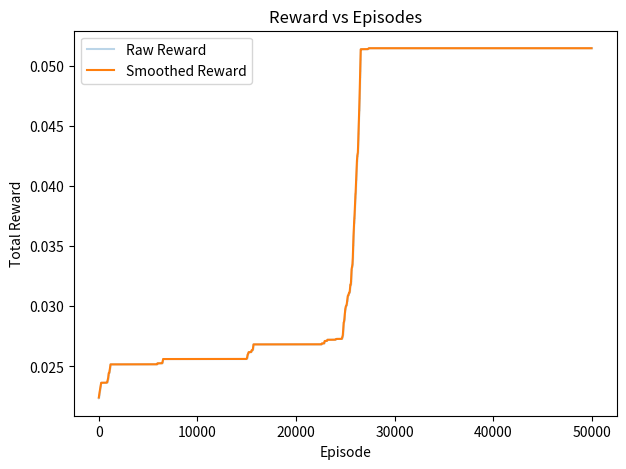

Here is the Python script that generated this plot:
import numpy as np
import random
import matplotlib.pyplot as plt
import seaborn as sns

# Constants
a1, b1, c1 = -5.33335E-05, 0.005571812, 2.321736449
a2, b2, c2 = -0.000164653, 0.143259306, -1.908263576

def random_argmax(array):
    max_value = np.max(array)
    max_indices = np.where(array == max_value)[0]
    return random.choice(max_indices)

# Ranges
v_range = np.arange(40, 101, 0.1) #610
P_range = np.arange(75, 301, 0.1) #2260

# Parameters
epsilon = 0.2
epsilon_decay = 0.9995
alpha = 0.01
gamma = 0.7
num_episodes = 50000
max_steps = 8

#  MODIFIED reward function
def reward_function(v, P):
    f = (a1 * v**2 + b1 * v + c1) * (a2 * P**2 + b2 * P + c2)
    if f > 0:
        return np.tanh(1 / f)  # Smoothed positive reward
    else:
        return -1 / (1 + abs(f))  #Scaled smooth penalty

episode_rewards = []

# Actions
actions = [
    ('increase_v', 'decrease_P'),
    ('increase_v', 'increase_P'),
    ('decrease_v', 'decrease_P'),
    ('decrease_v', 'increase_P'),
    ('increase_v', 'no_change_P'),
    ('decrease_v', 'no_change_P'),
    ('no_change_v', 'increase_P'),
    ('no_change_v', 'decrease_P'),
    ('no_change_v', 'no_change_P')
]

Q_table = np.ones((len(v_range), len(P_range), len(actions))) * 10.0

best_seen_reward = -float('inf')
best_state_from_training = None

break_var=0


# Q-learning
for episode in range(num_episodes):
    if break_var==0:
        v = random.choice(v_range)
        P = random.choice(P_range)
        total_reward = 0
        break_var+=1

    for step in range(max_steps):
        v_index = np.where(v_range == v)[0][0]
        P_index = np.where(P_range == P)[0][0]
        indexdeltav = 1
        indexdelta = 1

        if np.random.rand() < epsilon:
            action_index = random.choice(range(len(actions)))
        else:
            action_index = random_argmax(Q_table[v_index, P_index])

        action = actions[action_index]
        
        if v_index + indexdeltav <= 610 & v_index - indexdeltav >= 0:
            indexdeltav = int(reward/best_seen_reward) #index delta v should increase if the reward is large compared to best seen reward and decrease if opposite
        else:
            indexdeltav = 1
        
        if P_index + indexdelta <= 2260 & P_index - indexdelta >= 0:
            indexdelta = int(reward/best_seen_reward) #index delta p should increase if the reward is large compared to best seen reward and decrease if opposite
        else:
            indexdelta = 1
        
        if action == ('increase_v', 'decrease_P'):
            v = v_range[v_index + indexdeltav] if v_index + 1 < len(v_range) else v
            P = P_range[P_index - indexdelta] if P_index > 0 else P
        elif action == ('increase_v', 'increase_P'):
            v = v_range[v_index + indexdeltav] if v_index + 1 < len(v_range) else v
            P = P_range[P_index + indexdelta] if P_index + 1 < len(P_range) else P
        elif action == ('decrease_v', 'decrease_P'):
            v = v_range[v_index - indexdeltav] if v_index > 0 else v
            P = P_range[P_index - indexdelta] if P_index > 0 else P
        elif action == ('decrease_v', 'increase_P'):
            v = v_range[v_index - indexdeltav] if v_index > 0 else v
            P = P_range[P_index + indexdelta] if P_index + 1 < len(P_range) else P
        elif action == ('increase_v', 'no_change_P'):
            v = v_range[v_index + indexdeltav] if v_index + 1 < len(v_range) else v
        elif action == ('decrease_v', 'no_change_P'):
            v = v_range[v_index - indexdeltav] if v_index > 0 else v
        elif action == ('no_change_v', 'increase_P'):
            P = P_range[P_index + indexdelta] if P_index + 1 < len(P_range) else P
        elif action == ('no_change_v', 'decrease_P'):
            P = P_range[P_index - indexdelta] if P_index > 0 else P

        v = max(min(v, v_range[-1]), v_range[0])
        P = max(min(P, P_range[-1]), P_range[0])

        # EARLY TERMINATION + reward improvement
        reward = reward_function(v, P)
        total_reward += reward

        print(f"Episode: {episode}, Step: {step}, Action: {action}")
        print(f"Reward: {reward}")

        if reward > best_seen_reward:
            best_seen_reward = reward
            best_state_from_training = (v, P)
            best_action = actions[action_index]

        next_v_index = np.where(v_range == v)[0][0]
        next_P_index = np.where(P_range == P)[0][0]

        Q_table[v_index, P_index, action_index] += alpha * (
            reward + gamma * np.max(Q_table[next_v_index, next_P_index]) - Q_table[v_index, P_index, action_index]
        )

        # TERMINATE episode early if penalty state
        if reward < 0:
            break_var=1
            # Optional final update if terminating
            break

    epsilon = max(0.01, epsilon * epsilon_decay)
    episode_rewards.append(best_seen_reward)




# Plotting
def moving_average(data, window_size):
    return np.convolve(data, np.ones(window_size)/window_size, mode='valid')

smoothed_rewards = moving_average(episode_rewards, window_size=50)

plt.figure(figsize=(7, 5))
plt.plot(episode_rewards, alpha=0.3, label='Raw Reward')
plt.plot(smoothed_rewards, label='Smoothed Reward')
plt.xlabel('Episode')
plt.ylabel('Total Reward')
plt.title('Reward vs Episodes')
plt.legend()
plt.show()


# Final printout 
print(f"Best reward: {best_seen_reward} at state: v={best_state_from_training[0]}, P={best_state_from_training[1]}")
